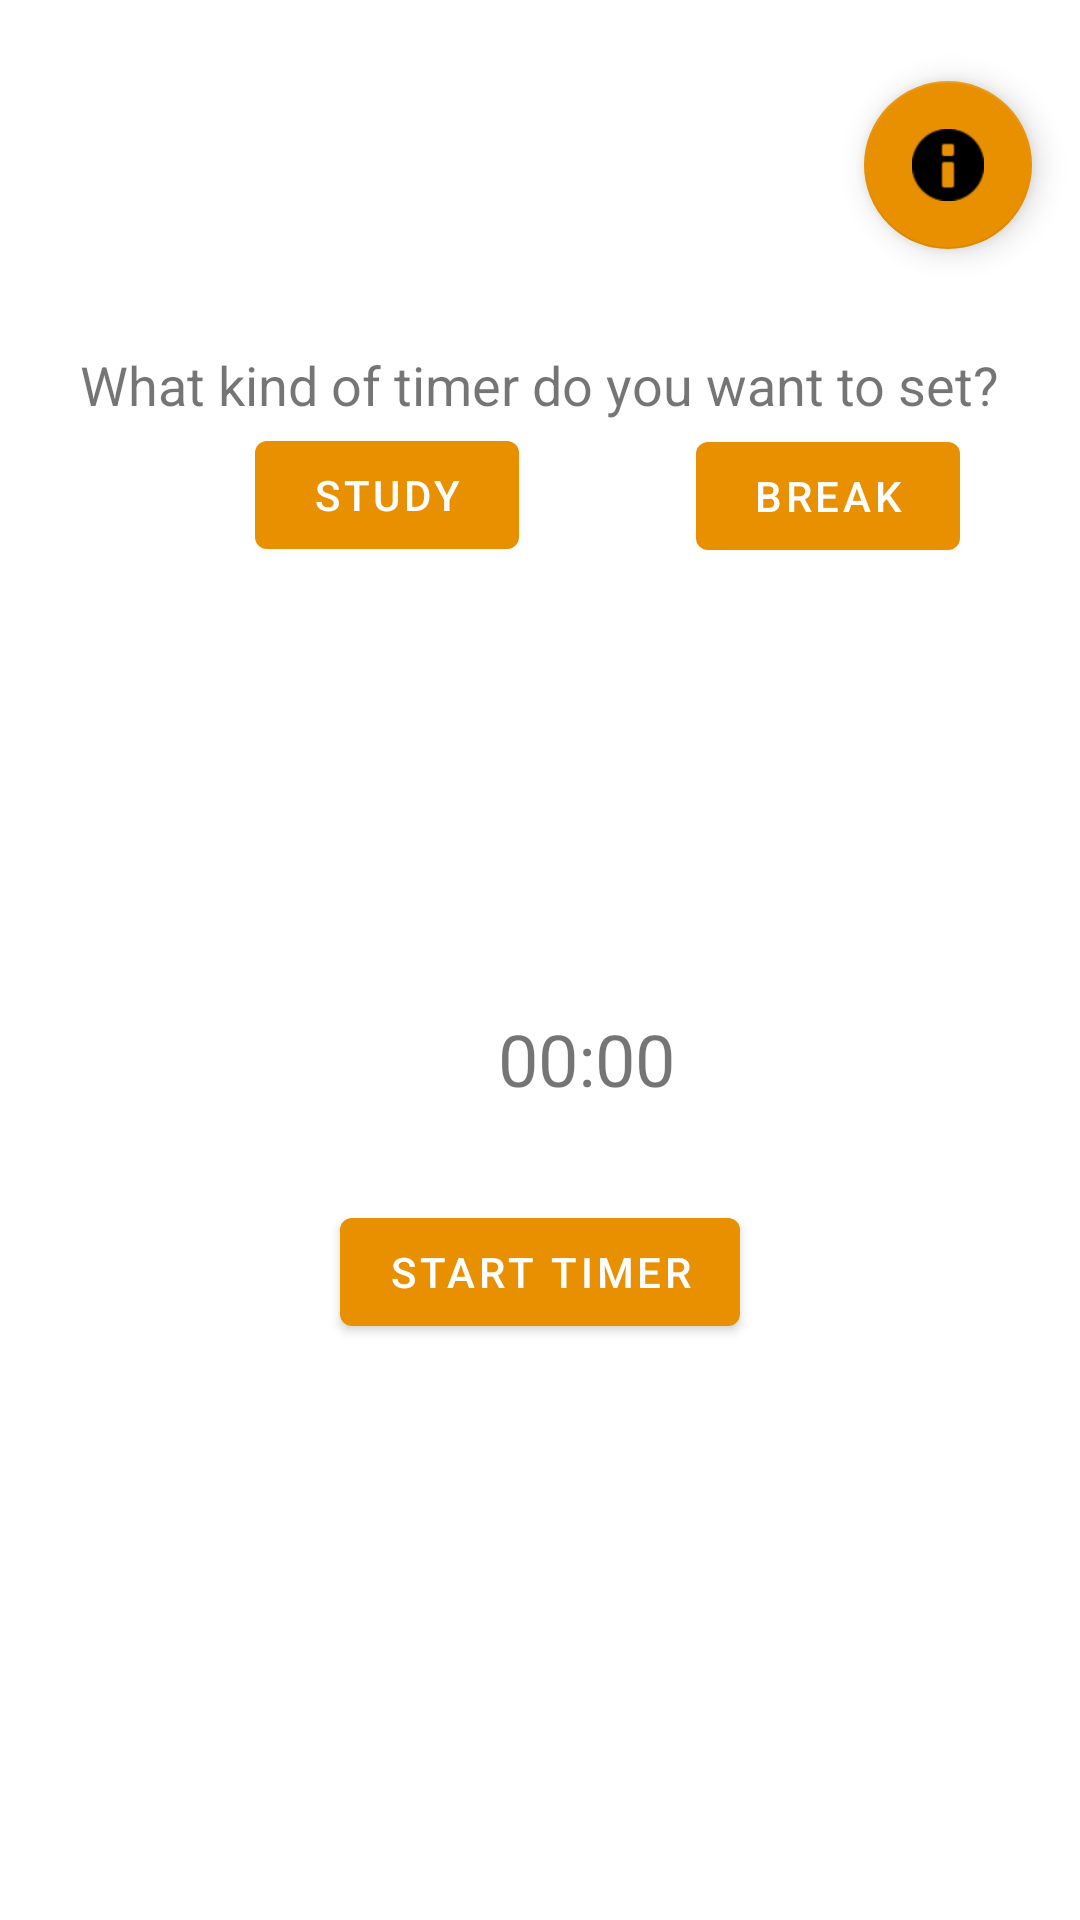

Here is an Android app screen rendered from its layout file. Give the layout XML and the strings, colors and styles it references.
<!-- AndroidManifest.xml: application theme Theme.Lectly -->
<!-- res/layout/activity_study_section.xml -->
<?xml version="1.0" encoding="utf-8"?>
<androidx.constraintlayout.widget.ConstraintLayout xmlns:android="http://schemas.android.com/apk/res/android"
    xmlns:app="http://schemas.android.com/apk/res-auto"
    xmlns:tools="http://schemas.android.com/tools"
    android:layout_width="match_parent"
    android:layout_height="match_parent"
    tools:context=".studySection">

    <com.google.android.material.floatingactionbutton.FloatingActionButton
        android:id="@+id/studyInfoButton"
        android:layout_width="wrap_content"
        android:layout_height="wrap_content"
        android:layout_marginTop="27dp"
        android:layout_marginEnd="16dp"
        android:layout_marginRight="16dp"
        android:clickable="true"
        app:backgroundTint="@color/mainColour"
        app:layout_constraintEnd_toEndOf="parent"
        app:layout_constraintTop_toTopOf="parent"
        app:srcCompat="@android:drawable/ic_dialog_info" />

    <Button
        android:id="@+id/startTimerButton"
        android:layout_width="wrap_content"
        android:layout_height="wrap_content"
        android:layout_marginStart="103dp"
        android:layout_marginLeft="103dp"
        android:layout_marginTop="400dp"
        android:layout_marginEnd="103dp"
        android:layout_marginRight="103dp"
        android:text="Start Timer"
        app:layout_constraintEnd_toEndOf="parent"
        app:layout_constraintStart_toStartOf="parent"
        app:layout_constraintTop_toTopOf="parent" />

    <Button
        android:id="@+id/resetTimerButton"
        android:layout_width="wrap_content"
        android:layout_height="wrap_content"
        android:layout_marginStart="103dp"
        android:layout_marginLeft="103dp"
        android:layout_marginTop="452dp"
        android:layout_marginEnd="103dp"
        android:layout_marginRight="103dp"
        android:text="Reset Timer"
        android:visibility="invisible"
        app:layout_constraintEnd_toEndOf="parent"
        app:layout_constraintHorizontal_bias="0.49"
        app:layout_constraintStart_toStartOf="parent"
        app:layout_constraintTop_toTopOf="parent" />

    <TextView
        android:id="@+id/timer"
        android:layout_width="wrap_content"
        android:layout_height="wrap_content"
        android:layout_marginStart="166dp"
        android:layout_marginLeft="166dp"
        android:layout_marginTop="129dp"
        android:layout_marginEnd="167dp"
        android:layout_marginRight="167dp"
        android:layout_marginBottom="31dp"
        android:text="00:00"
        android:textSize="24sp"
        app:layout_constraintBottom_toTopOf="@+id/startTimerButton"
        app:layout_constraintEnd_toEndOf="parent"
        app:layout_constraintHorizontal_bias="0.0"
        app:layout_constraintStart_toStartOf="parent"
        app:layout_constraintTop_toTopOf="parent"
        app:layout_constraintVertical_bias="1.0" />

    <TextView
        android:id="@+id/getTimerTextView"
        android:layout_width="wrap_content"
        android:layout_height="wrap_content"
        android:layout_marginStart="85dp"
        android:layout_marginLeft="85dp"
        android:layout_marginTop="116dp"
        android:layout_marginEnd="85dp"
        android:layout_marginRight="85dp"
        android:text="What kind of timer do you want to set?"
        android:textSize="18sp"
        app:layout_constraintEnd_toEndOf="parent"
        app:layout_constraintStart_toStartOf="parent"
        app:layout_constraintTop_toTopOf="parent" />

    <Button
        android:id="@+id/startStudyButton"
        android:layout_width="wrap_content"
        android:layout_height="wrap_content"
        android:layout_marginStart="85dp"
        android:layout_marginLeft="85dp"
        android:layout_marginTop="3dp"
        android:layout_marginEnd="59dp"
        android:layout_marginRight="59dp"
        android:layout_marginBottom="150dp"
        android:text="Study"
        app:layout_constraintBottom_toTopOf="@+id/timer"
        app:layout_constraintEnd_toStartOf="@+id/startBreakButton"
        app:layout_constraintStart_toStartOf="parent"
        app:layout_constraintTop_toBottomOf="@+id/getTimerTextView" />

    <Button
        android:id="@+id/startBreakButton"
        android:layout_width="wrap_content"
        android:layout_height="wrap_content"
        android:layout_marginStart="59dp"
        android:layout_marginLeft="59dp"
        android:layout_marginTop="3dp"
        android:layout_marginBottom="213dp"
        android:text="Break"
        app:layout_constraintBottom_toTopOf="@+id/startTimerButton"
        app:layout_constraintStart_toEndOf="@+id/startStudyButton"
        app:layout_constraintTop_toBottomOf="@+id/getTimerTextView" />

</androidx.constraintlayout.widget.ConstraintLayout>
<!-- resources referenced by this layout -->
<resources>
  <color name="mainColour">#E99000</color>
  <style name="Theme.Lectly" parent="Theme.MaterialComponents.DayNight.DarkActionBar">
          
          <item name="colorPrimary">@color/mainColour</item>
          <item name="colorPrimaryVariant">@color/mainColour</item>
          <item name="colorOnPrimary">@color/white</item>
          
          <item name="colorSecondary">@color/teal_200</item>
          <item name="colorSecondaryVariant">@color/teal_700</item>
          <item name="colorOnSecondary">@color/black</item>
          
          <item name="android:statusBarColor" tools:targetApi="l">?attr/colorPrimaryVariant</item>
          
      </style>
  <color name="white">#FFFFFFFF</color>
  <color name="teal_200">#FF03DAC5</color>
  <color name="teal_700">#FF018786</color>
  <color name="black">#FF000000</color>
</resources>
